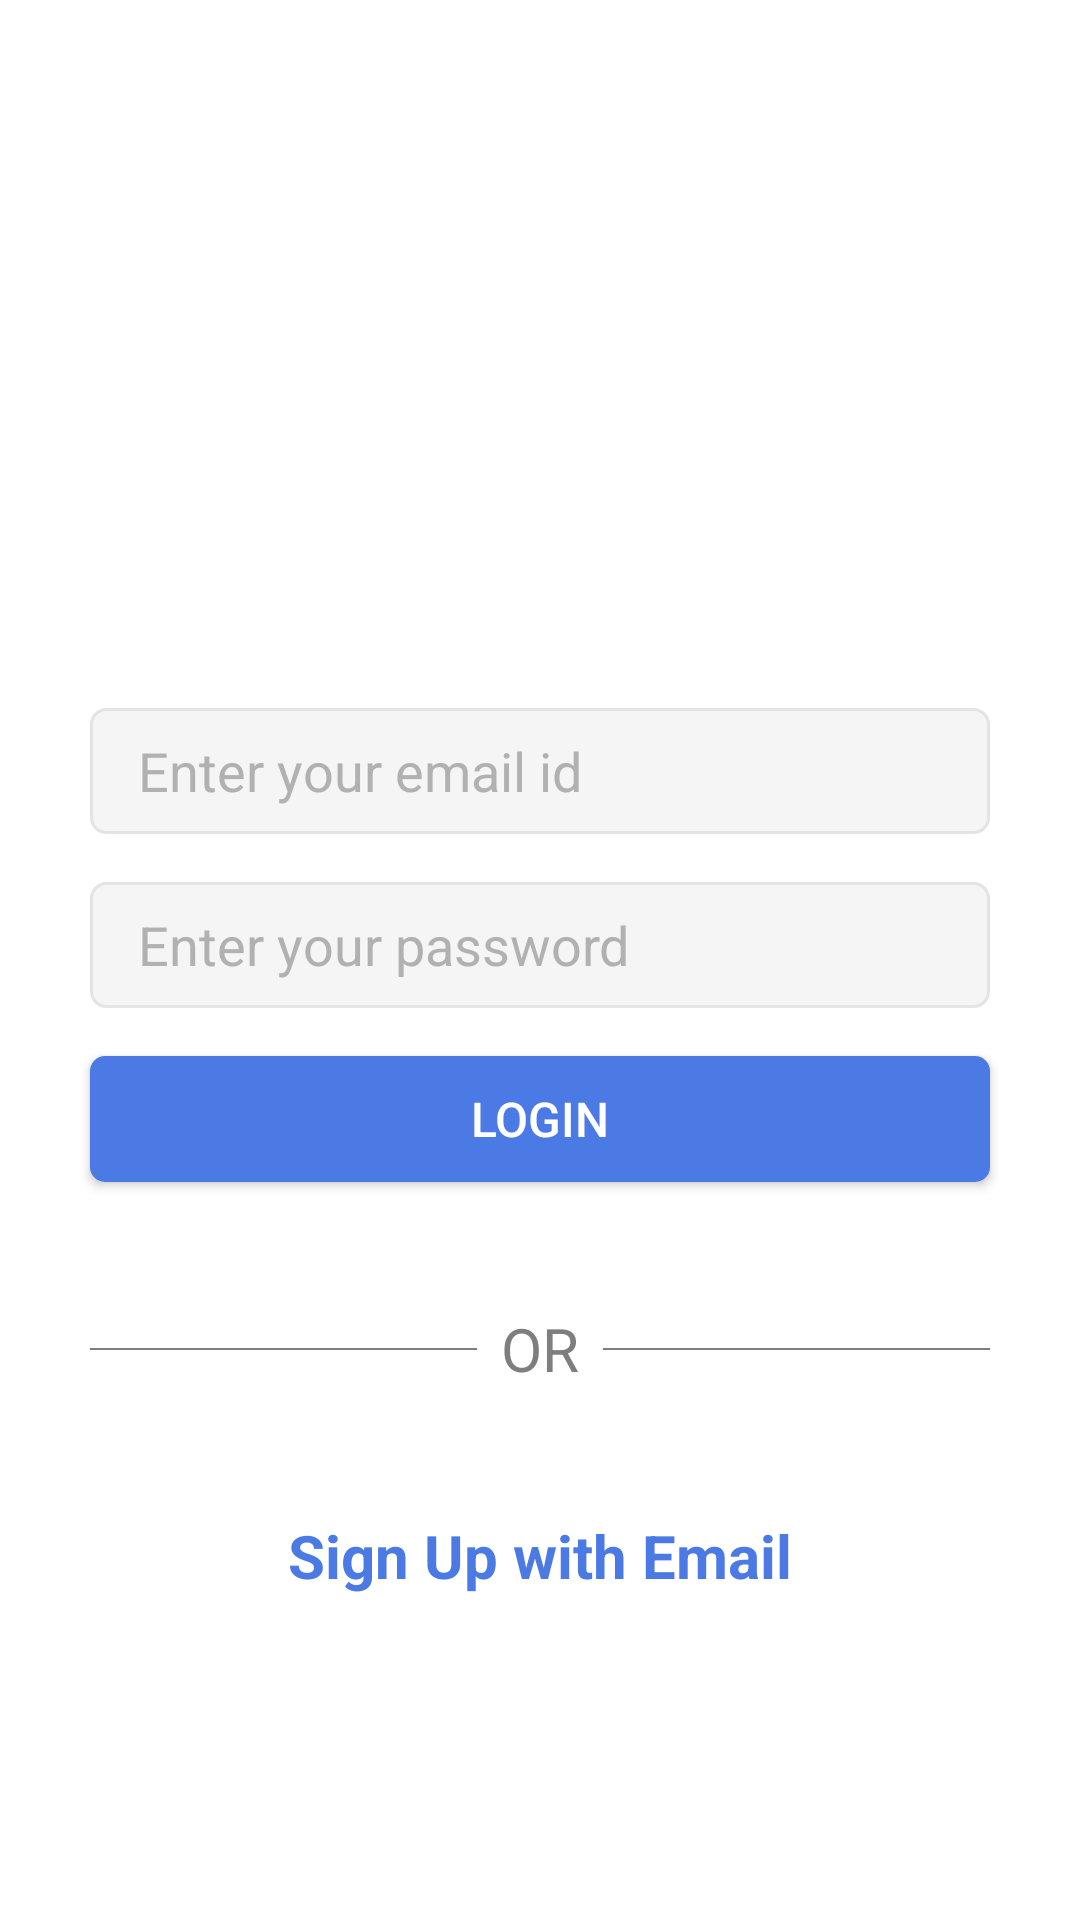

This screen was rendered from an Android layout file. Write that file and the resources it references.
<!-- AndroidManifest.xml: activity theme AppThemeFullScreen -->
<!-- res/layout/activity_login.xml -->
<?xml version="1.0" encoding="utf-8"?>
<androidx.constraintlayout.widget.ConstraintLayout xmlns:android="http://schemas.android.com/apk/res/android"
    xmlns:app="http://schemas.android.com/apk/res-auto"
    xmlns:tools="http://schemas.android.com/tools"
    android:id="@+id/root"
    android:layout_width="match_parent"
    android:layout_height="match_parent"
    tools:context=".ui.SplashActivity">

    <androidx.constraintlayout.widget.Guideline
        android:id="@+id/guidelinetop_login"
        android:layout_width="wrap_content"
        android:layout_height="wrap_content"
        android:orientation="horizontal"
        app:layout_constraintGuide_percent="0.2" />

    <androidx.constraintlayout.widget.Guideline
        android:id="@+id/guidelinestart_login"
        android:layout_width="wrap_content"
        android:layout_height="wrap_content"
        android:orientation="vertical"
        app:layout_constraintGuide_begin="@dimen/margin_guidelines" />

    <androidx.constraintlayout.widget.Guideline
        android:id="@+id/guidelineend_login"
        android:layout_width="wrap_content"
        android:layout_height="wrap_content"
        android:orientation="vertical"
        app:layout_constraintGuide_end="@dimen/margin_guidelines" />

    <ImageView
        android:id="@+id/imageview_login_logo"
        android:layout_width="0dp"
        android:layout_height="@dimen/size_imageview_regular"
        android:layout_marginTop="@dimen/margin_minimum"
        android:contentDescription="@string/all_application_name"
        app:layout_constraintEnd_toStartOf="@+id/guidelineend_login"
        app:layout_constraintStart_toStartOf="@+id/guidelinestart_login"
        app:layout_constraintTop_toTopOf="@+id/guidelinetop_login"
        app:srcCompat="@drawable/all_instagramlogo" />

    <EditText
        android:id="@+id/edittext_login_email"
        android:layout_width="0dp"
        android:layout_height="@dimen/height_edittext_regular"
        android:layout_marginTop="@dimen/marginvertical_view_extended"
        android:background="@drawable/style_edittext_normal"
        android:ems="10"
        android:hint="@string/all_enteremail"
        android:inputType="textEmailAddress"
        android:paddingStart="@dimen/padding_regular"
        android:paddingEnd="@dimen/padding_regular"
        android:textColor="@color/black"
        android:textColorHint="@color/dgray"
        app:layout_constraintEnd_toStartOf="@+id/guidelineend_login"
        app:layout_constraintStart_toStartOf="@+id/guidelinestart_login"
        app:layout_constraintTop_toBottomOf="@+id/imageview_login_logo" />

    <EditText
        android:id="@+id/edittext_login_password"
        android:layout_width="0dp"
        android:layout_height="@dimen/height_edittext_regular"
        android:layout_marginTop="@dimen/marginvertical_view_regular"
        android:background="@drawable/style_edittext_normal"
        android:ems="10"
        android:hint="@string/login_enterpassword"
        android:inputType="textPassword"
        android:paddingStart="@dimen/padding_regular"
        android:paddingEnd="@dimen/padding_regular"
        android:textColor="@color/black"
        android:textColorHint="@color/dgray"
        app:layout_constraintEnd_toStartOf="@id/guidelineend_login"
        app:layout_constraintStart_toStartOf="@id/guidelinestart_login"
        app:layout_constraintTop_toBottomOf="@+id/edittext_login_email" />

    <Button
        android:id="@+id/button_login"
        style="@style/Button"
        android:layout_width="0dp"
        android:layout_height="@dimen/height_button_regular"
        android:layout_marginTop="@dimen/marginvertical_view_regular"
        android:text="@string/all_login"
        android:textAllCaps="true"
        app:layout_constraintEnd_toStartOf="@+id/guidelineend_login"
        app:layout_constraintStart_toStartOf="@+id/guidelinestart_login"
        app:layout_constraintTop_toBottomOf="@+id/edittext_login_password" />

    <View
        android:id="@+id/divider1"
        android:layout_width="0dp"
        android:layout_height="@dimen/height_divider"
        android:layout_marginEnd="@dimen/margin_minimum"
        android:background="@color/gray"
        app:layout_constraintBottom_toBottomOf="@+id/textview_login_divider"
        app:layout_constraintEnd_toStartOf="@+id/textview_login_divider"
        app:layout_constraintHorizontal_bias="0.5"
        app:layout_constraintStart_toEndOf="@id/guidelinestart_login"
        app:layout_constraintTop_toTopOf="@+id/textview_login_divider" />

    <View
        android:id="@+id/divider2"
        android:layout_width="0dp"
        android:layout_height="@dimen/height_divider"
        android:layout_marginStart="@dimen/margin_minimum"
        android:background="@color/gray"
        app:layout_constraintBottom_toBottomOf="@+id/textview_login_divider"
        app:layout_constraintEnd_toStartOf="@+id/guidelineend_login"
        app:layout_constraintHorizontal_bias="0.5"
        app:layout_constraintStart_toEndOf="@+id/textview_login_divider"
        app:layout_constraintTop_toTopOf="@+id/textview_login_divider" />

    <TextView
        android:id="@+id/textview_login_divider"
        android:layout_width="wrap_content"
        android:layout_height="0dp"
        android:layout_marginTop="@dimen/marginvertical_view_extended"
        android:text="@string/all_divider_text"
        android:textColor="@color/gray"
        android:textSize="@dimen/text_regular_large"
        app:layout_constraintEnd_toStartOf="@+id/divider2"
        app:layout_constraintHorizontal_bias="0.5"
        app:layout_constraintStart_toEndOf="@+id/divider1"
        app:layout_constraintTop_toBottomOf="@+id/button_login" />

    <TextView
        android:id="@+id/textview_logintosignup"
        style="@style/TextStyle.SubHeader"
        android:layout_width="wrap_content"
        android:layout_height="wrap_content"
        android:layout_marginTop="@dimen/marginvertical_view_extended"
        android:text="@string/login_signupemail"
        app:layout_constraintEnd_toStartOf="@+id/guidelineend_login"
        app:layout_constraintStart_toEndOf="@+id/guidelinestart_login"
        app:layout_constraintTop_toBottomOf="@+id/textview_login_divider" />

    <ImageView
        android:id="@+id/imageView_login_clearemail"
        android:layout_width="@dimen/size_imageview_small"
        android:layout_height="@dimen/size_imageview_small"
        android:layout_marginEnd="@dimen/margin_regular"
        app:layout_constraintBottom_toBottomOf="@+id/edittext_login_email"
        app:layout_constraintEnd_toEndOf="@+id/edittext_login_email"
        app:layout_constraintTop_toTopOf="@+id/edittext_login_email"
        app:srcCompat="@drawable/all_cancel" />

    <ImageView
        android:id="@+id/imageView_login_clearpassword"
        android:layout_width="@dimen/size_imageview_small"
        android:layout_height="@dimen/size_imageview_small"
        android:layout_marginEnd="@dimen/margin_regular"
        app:layout_constraintBottom_toBottomOf="@+id/edittext_login_password"
        app:layout_constraintEnd_toEndOf="@+id/edittext_login_password"
        app:layout_constraintTop_toTopOf="@+id/edittext_login_password"
        app:srcCompat="@drawable/all_cancel" />
</androidx.constraintlayout.widget.ConstraintLayout>
<!-- resources referenced by this layout -->
<resources>
  <color name="black">#000000</color>
  <color name="dgray">#B1B1B1</color>
  <color name="gray">#7e7e7e</color>
  <dimen name="height_button_regular">42dp</dimen>
  <dimen name="height_divider">0.5dp</dimen>
  <dimen name="height_edittext_regular">42dp</dimen>
  <dimen name="margin_guidelines">30dp</dimen>
  <dimen name="margin_minimum">8dp</dimen>
  <dimen name="margin_regular">16dp</dimen>
  <dimen name="marginvertical_view_extended">42dp</dimen>
  <dimen name="marginvertical_view_regular">16dp</dimen>
  <dimen name="padding_regular">16dp</dimen>
  <dimen name="size_imageview_regular">58dp</dimen>
  <dimen name="size_imageview_small">16dp</dimen>
  <dimen name="text_regular_large">20sp</dimen>
  <!-- drawable style_edittext_normal (drawable) -->
  <?xml version="1.0" encoding="utf-8"?>
  <shape xmlns:android="http://schemas.android.com/apk/res/android"
      android:padding="@dimen/padding_small"
      android:shape="rectangle">
  
      <solid android:color="@color/llgray" />
  
      <stroke
          android:width="1dp"
          android:color="@color/lgray" />
  
      <corners android:radius="5dp" />
  </shape>
  <string name="all_application_name">Application Name</string>
  <string name="all_divider_text">OR</string>
  <string name="all_enteremail">Enter your email id</string>
  <string name="all_login">login</string>
  <string name="login_enterpassword">Enter your password</string>
  <string name="login_signupemail">Sign Up with Email</string>
  <style name="Button" parent="Widget.AppCompat.Button">
          <item name="android:textColor">@color/white</item>
          <item name="android:textSize">16sp</item>
          <item name="android:background">@drawable/style_button_primary</item>
      </style>
  <style name="TextStyle.SubHeader">
          <item name="android:layout_marginTop">2dp</item>
          <item name="android:layout_marginBottom">2dp</item>
          <item name="android:layout_marginLeft">2dp</item>
          <item name="android:layout_marginRight">2dp</item>
          <item name="android:textColor">@color/colorPrimaryDark</item>
          <item name="android:textStyle">bold</item>
          <item name="android:textSize">@dimen/text_regular_large</item>
      </style>
  <style name="AppThemeFullScreen" parent="Theme.AppCompat.NoActionBar">
          <item name="android:windowBackground">@color/white</item>
          <item name="android:statusBarColor">@color/lgray</item>
      </style>
  <dimen name="padding_small">8dp</dimen>
  <color name="llgray">#F5F5F5</color>
  <color name="lgray">#E4E4E4</color>
  <color name="white">#FFFFFF</color>
  <!-- drawable style_button_primary (drawable) -->
  <?xml version="1.0" encoding="utf-8"?>
  <ripple xmlns:android="http://schemas.android.com/apk/res/android"
      android:color="@color/colorPrimary">
      <item>
          <shape android:shape="rectangle">
              <solid android:color="@color/colorPrimaryDark" />
              <corners android:radius="5dp" />
          </shape>
      </item>
  </ripple>
  <color name="colorPrimaryDark">#4C7AE4</color>
  <color name="colorPrimary">#64B5F6</color>
</resources>
